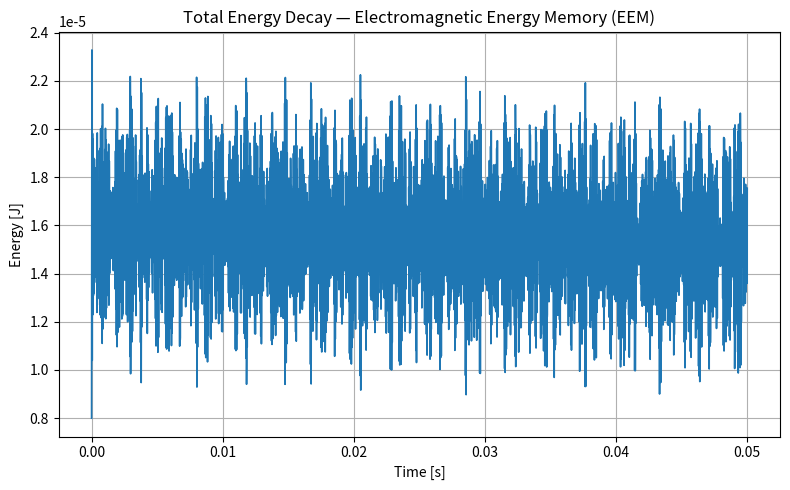
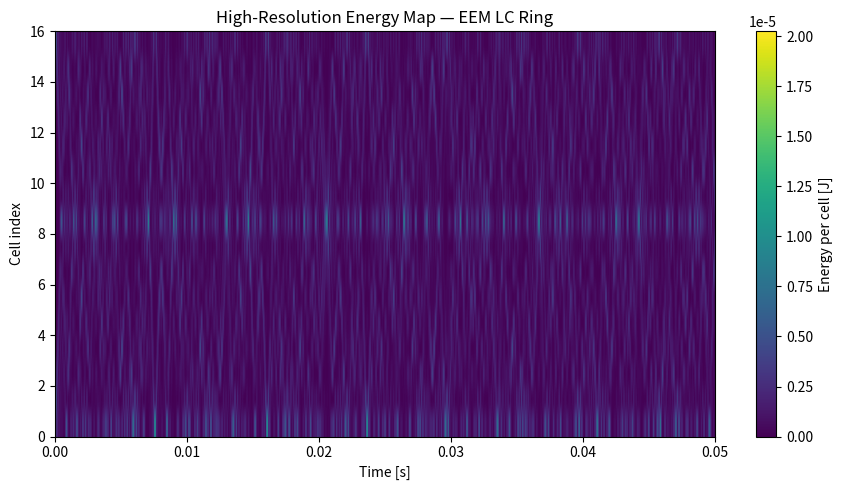
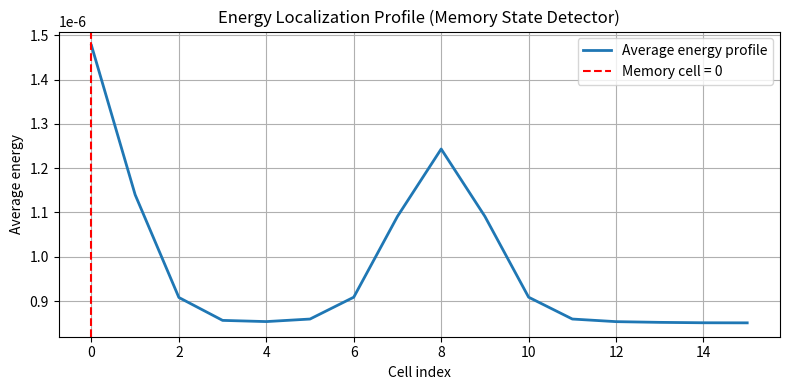

Reproduce these figures in Python, in order.
#!/usr/bin/env python3
# -*- coding: utf-8 -*-
"""
Electromagnetic Energy Memory (EEM) — LC Ring Simulator
-------------------------------------------------------

Final, publication–ready Python reference implementation.

Features:
- LC ring model with resistive loss and capacitive coupling
- High-precision ODE integration (solve_ivp)
- Per-cell and total energy tracking
- Automatic energy localization (memory state) detection
- Publication-grade plots:
    * total energy vs time
    * space–time energy map
    * energy localization profile

Dependencies:
  numpy, scipy, matplotlib

Author: Mohamed Orhan Zeinel
"""

from dataclasses import dataclass
from typing import Tuple, Optional

import numpy as np
from scipy.integrate import solve_ivp
from scipy.ndimage import gaussian_filter1d
import matplotlib.pyplot as plt


# ============================================================
# 1. Configuration
# ============================================================

@dataclass
class EEMConfig:
    """Configuration for the Electromagnetic Energy Memory (EEM) LC-ring simulation.

    All values are in SI units.
    """
    # Network structure
    N: int = 16                 # number of LC cells in the ring

    # Component values
    L: float = 1e-3             # inductance per cell [H]
    C: float = 1e-6             # capacitance per cell [F]
    Cc: float = 1e-6            # coupling capacitance between neighbours [F]
    R: float = 1e-3             # series resistance per cell [Ohm]

    # Time integration
    t_final: float = 5e-2       # final simulation time [s]
    samples: int = 6000         # number of time samples
    rtol: float = 1e-9          # relative tolerance for ODE solver
    atol: float = 1e-12         # absolute tolerance for ODE solver

    # Initial conditions
    initial_cells: Tuple[int, ...] = (0,)  # indices of cells with injected charge
    initial_charge: float = 4e-6           # charge injected in selected cells [C]
    initial_current: float = 0.0           # initial current in each cell [A]

    # Random seed (optional)
    random_seed: Optional[int] = None      # set to an int for reproducibility


# ============================================================
# 2. Core dynamics
# ============================================================

def lc_ring_rhs(t: float, y: np.ndarray, cfg: EEMConfig) -> np.ndarray:
    """Right-hand side of the LC-ring ODE system.

    State vector y = [q_0, ..., q_{N-1}, i_0, ..., i_{N-1}],
    where q_k is charge on capacitor of cell k, and i_k is the current.
    """
    N = cfg.N
    q = y[:N]
    i = y[N:]

    # Periodic neighbours (ring topology)
    q_left = np.roll(q, 1)
    q_right = np.roll(q, -1)

    # dq/dt = i
    dqdt = i

    # Coupling term via capacitors Cc
    coupling = (2.0 * q - q_left - q_right) / cfg.Cc

    # di/dt from KVL in each loop
    didt = (-cfg.R * i - q / cfg.C - coupling) / cfg.L

    return np.concatenate([dqdt, didt])


# ============================================================
# 3. Energy
# ============================================================

def compute_energy(q: np.ndarray, i: np.ndarray, cfg: EEMConfig):
    """Compute per-cell and total electromagnetic energy.

    E_cap = q^2 / (2C)
    E_ind = L * i^2 / 2
    """
    e_cap = q * q / (2.0 * cfg.C)
    e_ind = 0.5 * cfg.L * i * i
    e_cell = e_cap + e_ind
    e_total = float(np.sum(e_cell))
    return e_cell, e_total


# ============================================================
# 4. Simulation driver
# ============================================================

def run_simulation(cfg: EEMConfig):
    """Run the EEM LC-ring simulation.

    Returns:
        t:            time array, shape (T,)
        q_hist:       charges, shape (T, N)
        i_hist:       currents, shape (T, N)
        E_cells_hist: per-cell energy, shape (T, N)
        E_total_hist: total energy, shape (T,)
    """
    if cfg.random_seed is not None:
        np.random.seed(cfg.random_seed)

    N = cfg.N

    # Initial charges and currents
    q0 = np.zeros(N, dtype=float)
    for idx in cfg.initial_cells:
        q0[idx % N] = cfg.initial_charge

    i0 = np.full(N, cfg.initial_current, dtype=float)

    y0 = np.concatenate([q0, i0])

    t_eval = np.linspace(0.0, cfg.t_final, cfg.samples)

    sol = solve_ivp(
        fun=lambda t, y: lc_ring_rhs(t, y, cfg),
        t_span=(0.0, cfg.t_final),
        y0=y0,
        t_eval=t_eval,
        method="RK45",
        rtol=cfg.rtol,
        atol=cfg.atol,
    )

    if not sol.success:
        raise RuntimeError(f"Time integration failed: {sol.message}")

    t = sol.t
    Y = sol.y.T  # shape (T, 2N)

    q_hist = Y[:, :N]
    i_hist = Y[:, N:]

    E_cells_hist = np.zeros_like(q_hist)
    E_total_hist = np.zeros_like(t)

    for k in range(len(t)):
        e_cell, e_tot = compute_energy(q_hist[k], i_hist[k], cfg)
        E_cells_hist[k] = e_cell
        E_total_hist[k] = e_tot

    return t, q_hist, i_hist, E_cells_hist, E_total_hist


# ============================================================
# 5. Memory state detection
# ============================================================

def detect_memory_state(E_cells_hist: np.ndarray, smooth_sigma: float = 1.0):
    """Detect the dominant energy localization cell (memory state).

    We average the per-cell energy over time, smooth the spatial profile,
    and select the index of the maximum as the memory cell.
    """
    spatial_avg = np.mean(E_cells_hist, axis=0)
    smooth_profile = gaussian_filter1d(spatial_avg, sigma=smooth_sigma)
    memory_idx = int(np.argmax(smooth_profile))
    return memory_idx, smooth_profile


# ============================================================
# 6. Plotting
# ============================================================

def plot_results(
    t: np.ndarray,
    E_cells_hist: np.ndarray,
    E_total_hist: np.ndarray,
    cfg: EEMConfig,
    memory_idx: int,
    smooth_profile: np.ndarray,
    show: bool = True,
    save_prefix: Optional[str] = None,
) -> None:
    """Generate publication-ready plots.

    1. Total energy vs time.
    2. Space–time map of per-cell energy.
    3. Spatial energy localization profile.

    If save_prefix is given, each figure is saved as PNG:
      f"{save_prefix}_total_energy.png", etc.
    """
    N = cfg.N

    # --- Total energy ---
    fig1, ax1 = plt.subplots(figsize=(8, 5))
    ax1.plot(t, E_total_hist, linewidth=1.2)
    ax1.set_title("Total Energy Decay — Electromagnetic Energy Memory (EEM)")
    ax1.set_xlabel("Time [s]")
    ax1.set_ylabel("Energy [J]")
    ax1.grid(True)
    fig1.tight_layout()

    if save_prefix is not None:
        fig1.savefig(f"{save_prefix}_total_energy.png", dpi=300)

    # --- Space–time map of per-cell energy ---
    fig2, ax2 = plt.subplots(figsize=(9, 5))
    im = ax2.imshow(
        E_cells_hist.T,
        aspect="auto",
        origin="lower",
        extent=[t[0], t[-1], 0, N],
        cmap="viridis",
    )
    cbar = fig2.colorbar(im, ax=ax2)
    cbar.set_label("Energy per cell [J]")
    ax2.set_title("High-Resolution Energy Map — EEM LC Ring")
    ax2.set_xlabel("Time [s]")
    ax2.set_ylabel("Cell index")
    fig2.tight_layout()

    if save_prefix is not None:
        fig2.savefig(f"{save_prefix}_energy_map.png", dpi=300)

    # --- Spatial localization profile ---
    fig3, ax3 = plt.subplots(figsize=(8, 4))
    cell_indices = np.arange(N)
    ax3.plot(cell_indices, smooth_profile, linewidth=2.0, label="Average energy profile")
    ax3.axvline(memory_idx, linestyle="--", color="red", label=f"Memory cell = {memory_idx}")
    ax3.set_title("Energy Localization Profile (Memory State Detector)")
    ax3.set_xlabel("Cell index")
    ax3.set_ylabel("Average energy")
    ax3.grid(True)
    ax3.legend()
    fig3.tight_layout()

    if save_prefix is not None:
        fig3.savefig(f"{save_prefix}_memory_profile.png", dpi=300)

    if show:
        plt.show()
    else:
        plt.close("all")


# ============================================================
# 7. Summary
# ============================================================

def summarize_results(t: np.ndarray, E_total_hist: np.ndarray, memory_idx: int) -> None:
    """Print a short summary of the simulation outcome."""
    E_initial = E_total_hist[0]
    E_final = E_total_hist[-1]
    decay_ratio = E_final / E_initial if E_initial != 0 else np.nan

    print("=== Electromagnetic Energy Memory (EEM) — Summary ===")
    print(f"Simulation time: {t[0]:.3e} s → {t[-1]:.3e} s")
    print(f"Initial total energy: {E_initial:.3e} J")
    print(f"Final total energy:   {E_final:.3e} J")
    print(f"Energy decay ratio (final / initial): {decay_ratio:.3f}")
    print(f"Dominant memory cell index: {memory_idx}")


# ============================================================
# 8. Main
# ============================================================

def main() -> None:
    """Entry point: run a default EEM simulation and plot the results."""
    cfg = EEMConfig()  # edit parameters here if you want

    t, q_hist, i_hist, E_cells_hist, E_total_hist = run_simulation(cfg)
    memory_idx, smooth_profile = detect_memory_state(E_cells_hist, smooth_sigma=1.0)
    summarize_results(t, E_total_hist, memory_idx)

    # show=True to see plots, save_prefix to save PNG files
    plot_results(
        t,
        E_cells_hist,
        E_total_hist,
        cfg,
        memory_idx,
        smooth_profile,
        show=True,
        save_prefix=None,
    )


if __name__ == "__main__":
    main()
